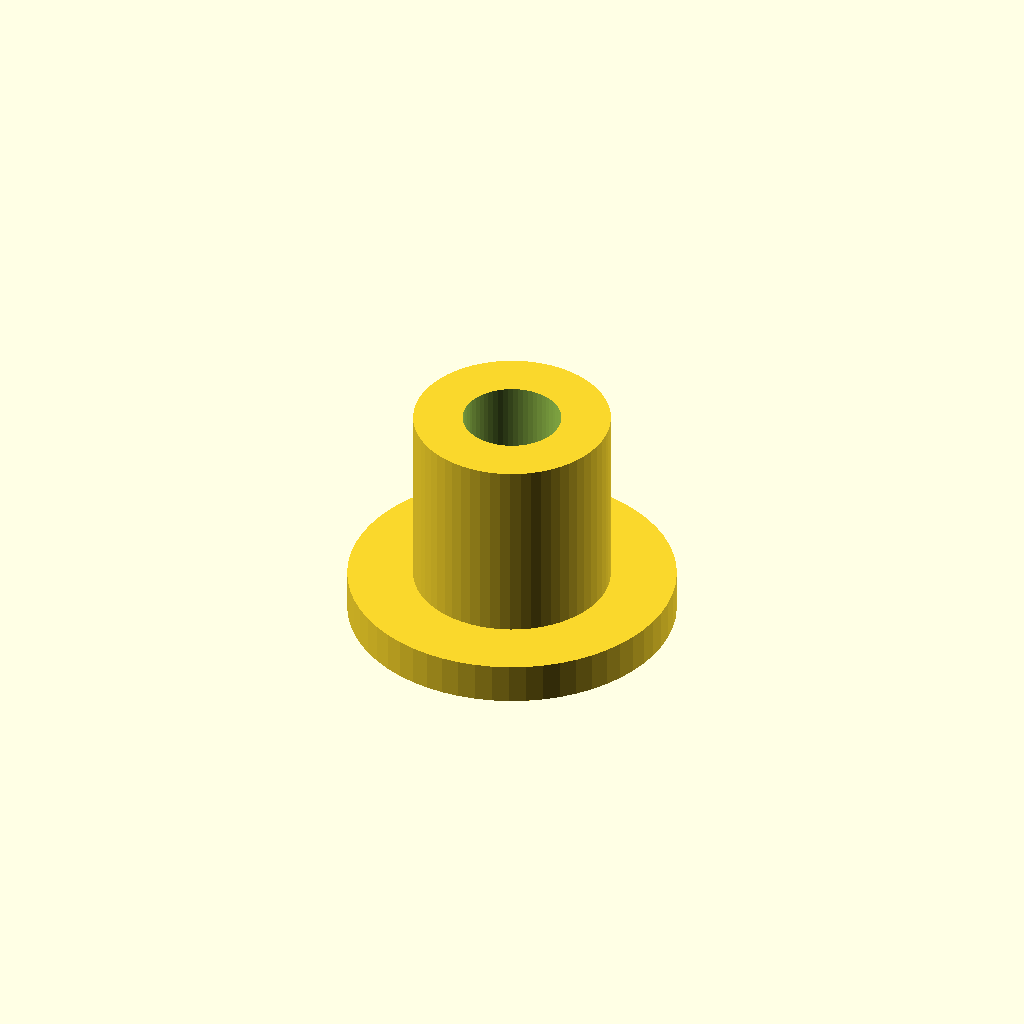
Cell 1: rendered with the file's own defaults.
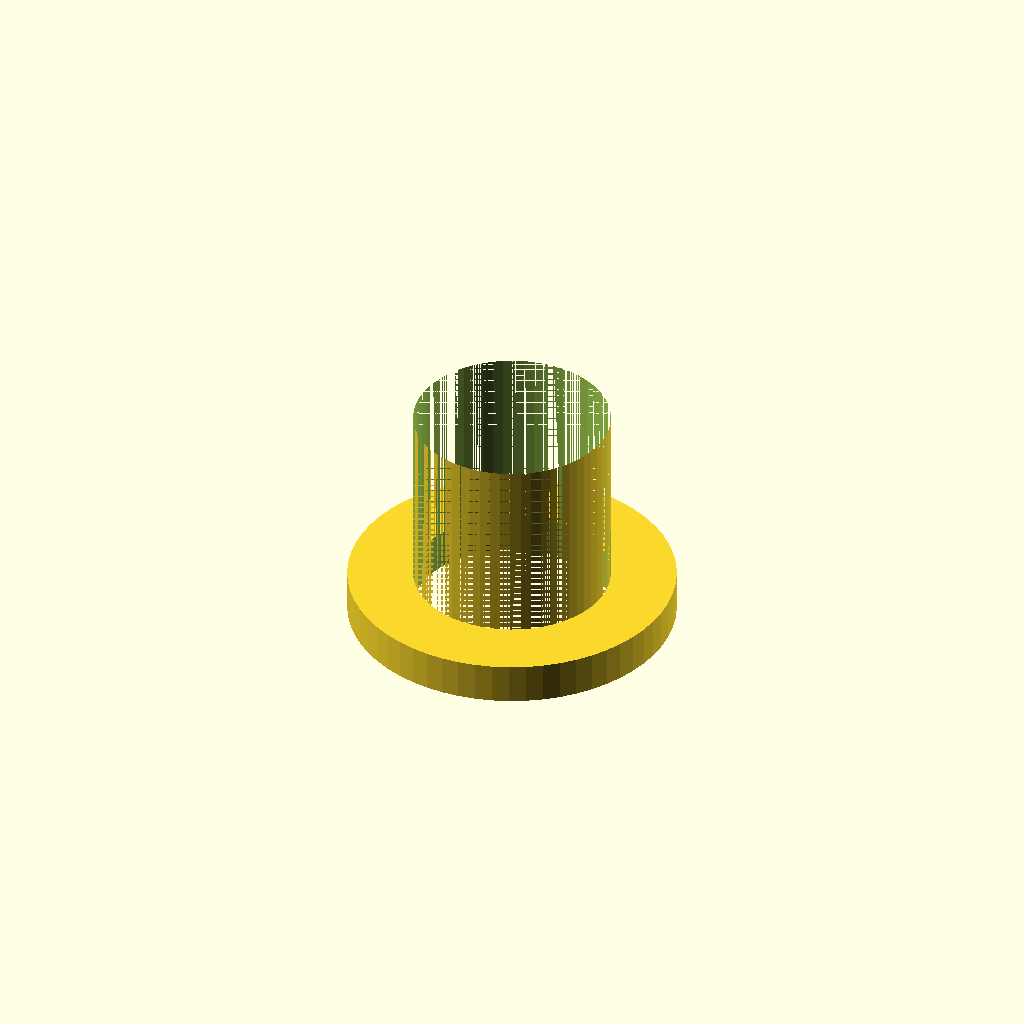
Cell 2: the same model with inner_d = 12.
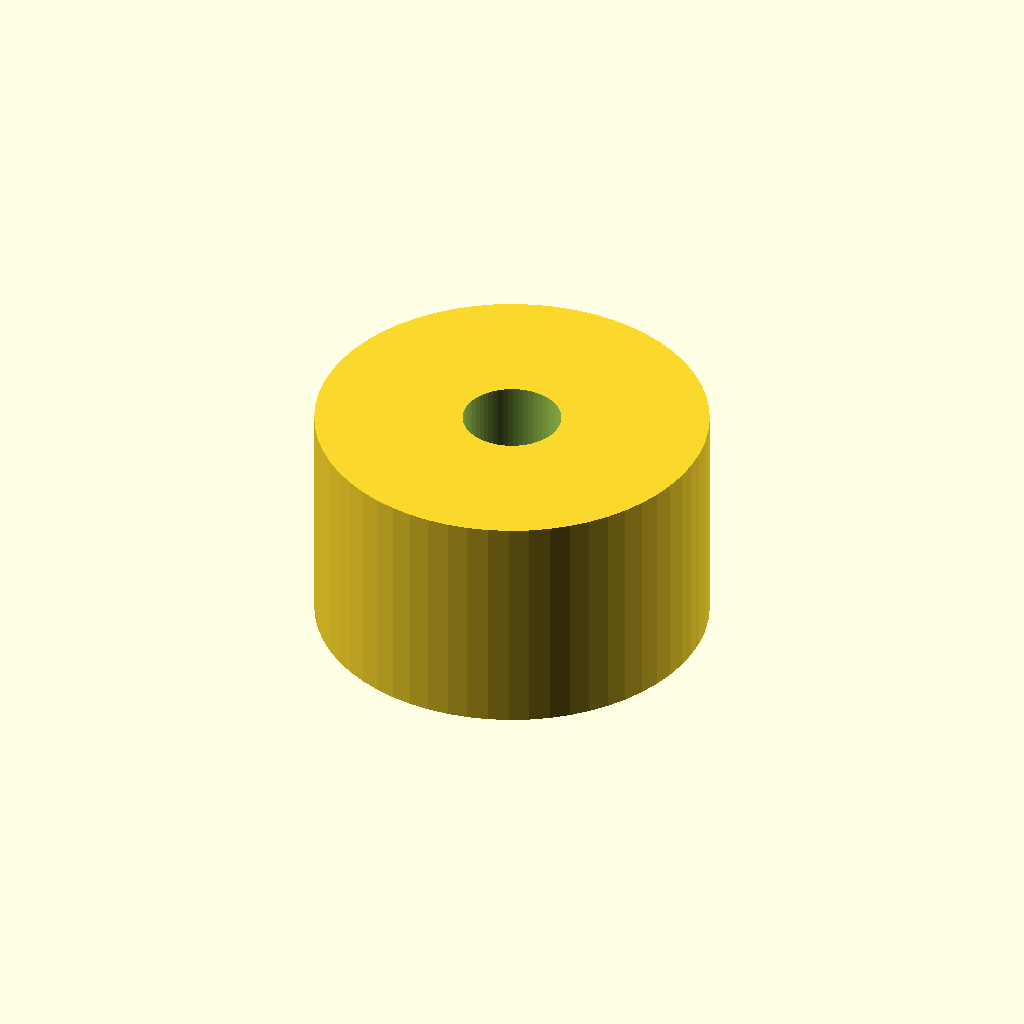
Cell 3 — outer_d set to 24, the other parameters unchanged.
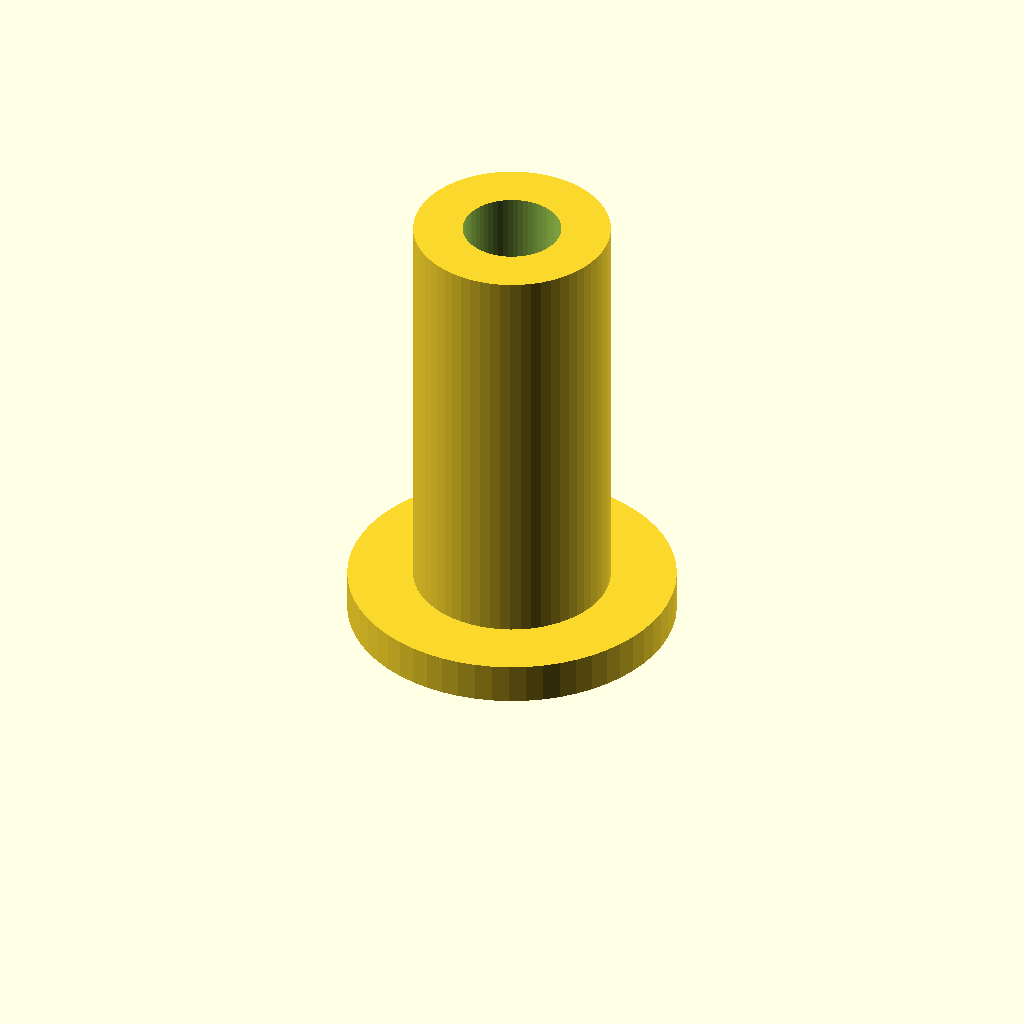
Cell 4: length = 28 (everything else at default).
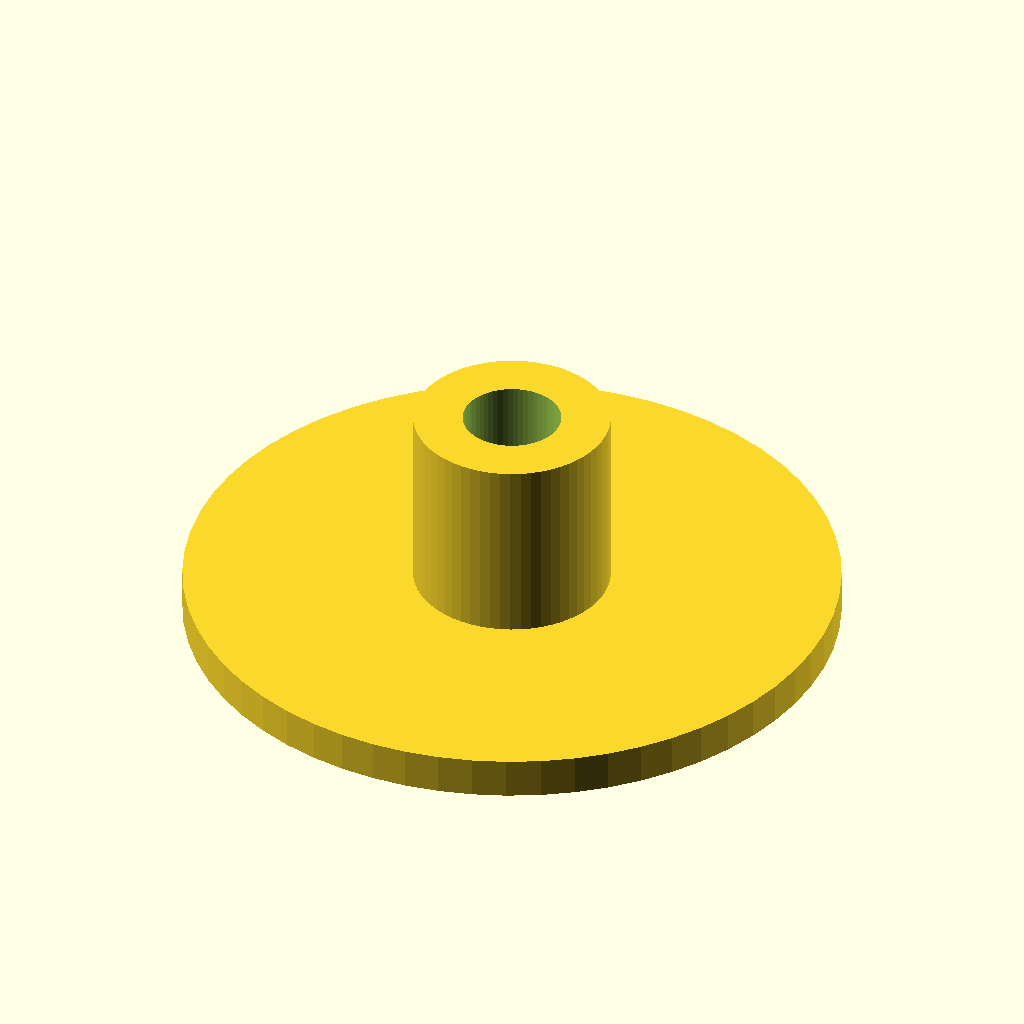
Cell 5: the same model with flange_d = 40.
One fixed orthographic camera (rotation 55°, 0°, 25°; colour scheme Cornfield) for every cell.
Source of the model, optional_data/data/parts/part_0432.scad:
// Flanged sleeve bushing.
$fn = 60;
eps = 0.02;
inner_d = 6;
outer_d = 12;
length = 14;
flange_d = 20;
flange_t = 2.5;
difference() {
    union() {
        cylinder(d = flange_d, h = flange_t);
        cylinder(d = outer_d, h = length);
    }
    translate([0, 0, -eps]) cylinder(d = inner_d, h = length + 2 * eps);
}
Parameter table extracted from the source (name, type, default, range or options):
eps: number, default 0.02
inner_d: number, default 6
outer_d: number, default 12
length: number, default 14
flange_d: number, default 20
flange_t: number, default 2.5
